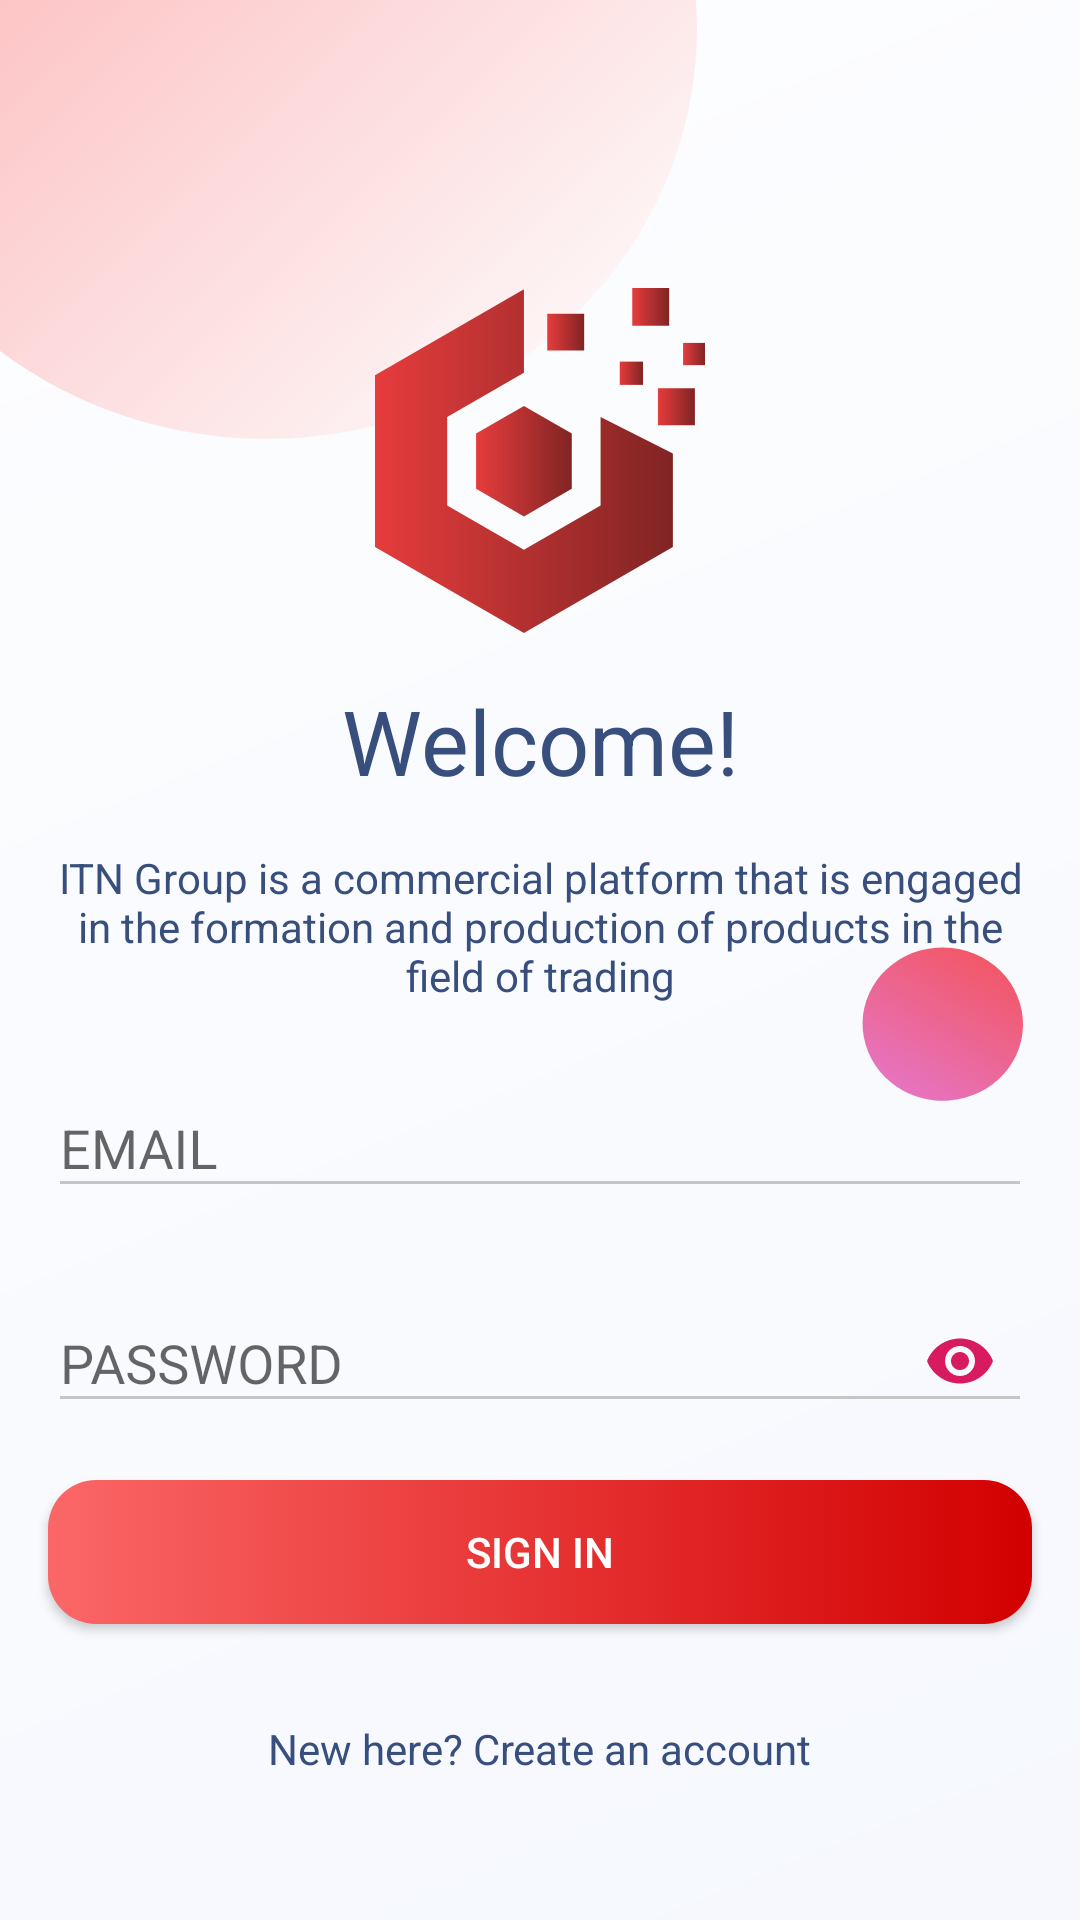

Android layout source for this screen:
<!-- AndroidManifest.xml: application theme AppTheme -->
<!-- res/layout/fragment_login.xml -->
<?xml version="1.0" encoding="utf-8"?>
<androidx.constraintlayout.widget.ConstraintLayout xmlns:android="http://schemas.android.com/apk/res/android"
    xmlns:app="http://schemas.android.com/apk/res-auto"
    xmlns:tools="http://schemas.android.com/tools"
    android:layout_width="match_parent"
    android:layout_height="match_parent"
    android:orientation="vertical"
    android:background="@drawable/ic_sign_in">


    <ImageView
        android:id="@+id/imageView"
        android:layout_width="wrap_content"
        android:layout_height="wrap_content"
        android:layout_marginTop="80dp"
        android:src="@drawable/ic_logo_coin_1"
        app:layout_constraintBottom_toTopOf="@+id/textView"
        app:layout_constraintEnd_toEndOf="parent"
        app:layout_constraintStart_toStartOf="parent"
        app:layout_constraintTop_toTopOf="parent"
        app:layout_constraintVertical_chainStyle="spread"
        tools:ignore="ContentDescription" />

    <TextView
        android:id="@+id/textView"
        android:layout_width="wrap_content"
        android:layout_height="wrap_content"
        android:text="@string/welcome"
        android:textSize="30sp"
        app:layout_constraintBottom_toTopOf="@+id/textView2"
        app:layout_constraintEnd_toEndOf="parent"
        app:layout_constraintStart_toStartOf="parent"
        app:layout_constraintTop_toBottomOf="@+id/imageView" />

    <TextView
        android:id="@+id/textView2"
        android:layout_width="0dp"
        android:layout_height="wrap_content"
        android:layout_marginStart="16dp"
        android:layout_marginLeft="16dp"
        android:layout_marginEnd="16dp"
        android:layout_marginRight="16dp"
        android:gravity="center"
        android:text="@string/itn_group_is_a_commercial_platform_that_is_engaged_in_the_formation_and_production_of_products_in_the_field_of_trading"
        app:layout_constraintBottom_toTopOf="@+id/textInputLayout"
        app:layout_constraintEnd_toEndOf="parent"
        app:layout_constraintStart_toStartOf="parent"
        app:layout_constraintTop_toBottomOf="@+id/textView" />


    <com.google.android.material.textfield.TextInputLayout
        android:id="@+id/textInputLayout"
        android:layout_width="match_parent"
        android:layout_height="wrap_content"
        android:layout_marginStart="16dp"
        android:layout_marginLeft="16dp"
        android:layout_marginEnd="16dp"
        android:layout_marginRight="16dp"
        android:background="@drawable/background_text_white"
        app:layout_constraintBottom_toTopOf="@+id/textInputLayout2"
        app:layout_constraintEnd_toEndOf="parent"
        app:layout_constraintStart_toStartOf="parent"
        app:layout_constraintTop_toBottomOf="@+id/textView2">

        <com.google.android.material.textfield.TextInputEditText
            android:id="@+id/loginEditText"
            android:layout_width="match_parent"
            android:layout_height="wrap_content"
            android:hint="@string/email" />

    </com.google.android.material.textfield.TextInputLayout>

    <com.google.android.material.textfield.TextInputLayout
        android:id="@+id/textInputLayout2"
        android:layout_width="match_parent"
        android:layout_height="wrap_content"
        android:layout_marginStart="16dp"
        android:layout_marginLeft="16dp"
        android:layout_marginEnd="16dp"
        android:layout_marginRight="16dp"
        android:background="@drawable/background_text_white"
        app:layout_constraintBottom_toTopOf="@+id/loginButton"
        app:layout_constraintEnd_toEndOf="parent"
        app:layout_constraintStart_toStartOf="parent"
        app:layout_constraintTop_toBottomOf="@+id/textInputLayout"
        app:passwordToggleEnabled="true"
        app:passwordToggleTint="@color/colorAccent">

        <com.google.android.material.textfield.TextInputEditText
            android:id="@+id/passwordEditText"
            android:layout_width="match_parent"
            android:layout_height="wrap_content"
            android:hint="@string/password"
            android:inputType="textPassword" />

    </com.google.android.material.textfield.TextInputLayout>

    <Button
        android:id="@+id/loginButton"
        android:layout_width="match_parent"
        android:layout_height="wrap_content"
        android:layout_marginStart="16dp"
        android:layout_marginLeft="16dp"
        android:layout_marginEnd="16dp"
        android:layout_marginRight="16dp"
        android:text="@string/sign_in"
        android:textColor="@android:color/white"
        android:background="@drawable/background_button_login"
        app:layout_constraintBottom_toTopOf="@+id/newAccountTextView"
        app:layout_constraintEnd_toEndOf="parent"
        app:layout_constraintStart_toStartOf="parent"
        app:layout_constraintTop_toBottomOf="@+id/textInputLayout2" />

    <TextView
        android:id="@+id/newAccountTextView"
        android:layout_width="wrap_content"
        android:layout_height="wrap_content"
        android:layout_marginTop="16dp"
        android:layout_marginBottom="32dp"
        android:text="@string/new_here_create_an_account"
        app:layout_constraintBottom_toBottomOf="parent"
        app:layout_constraintEnd_toEndOf="parent"
        app:layout_constraintStart_toStartOf="parent"
        app:layout_constraintTop_toBottomOf="@+id/loginButton" />


</androidx.constraintlayout.widget.ConstraintLayout>
<!-- resources referenced by this layout -->
<resources>
  <color name="colorAccent">#D81B60</color>
  <!-- drawable background_button_login (drawable) -->
  <?xml version="1.0" encoding="utf-8"?>
  <selector xmlns:android="http://schemas.android.com/apk/res/android">
      <item android:state_pressed="true">
          <shape android:shape="rectangle" >
              <corners
                  android:radius="16dp"
                  />
              <solid
                  android:color="@android:color/darker_gray"
                  />
              <padding
                  android:left="0dp"
                  android:top="0dp"
                  android:right="0dp"
                  android:bottom="0dp"
                  />
          </shape>
      </item>
      <item android:state_pressed="false">
          <shape android:shape="rectangle" >
              <corners
                  android:radius="16dp"
                  />
              <gradient
                  android:angle="0"
                  android:startColor="#FB6767"
                  android:endColor="#D20000"
                  android:type="linear"/>
              <padding
                  android:left="0dp"
                  android:top="0dp"
                  android:right="0dp"
                  android:bottom="0dp"
                  />
          </shape>
      </item>
  </selector>
  <string name="email">EMAIL</string>
  <string name="itn_group_is_a_commercial_platform_that_is_engaged_in_the_formation_and_production_of_products_in_the_field_of_trading">ITN Group is a commercial platform that is engaged in the formation and production of products in the field of trading</string>
  <string name="new_here_create_an_account">New here? Create an account</string>
  <string name="password">PASSWORD</string>
  <string name="sign_in">Sign in</string>
  <string name="welcome">Welcome!</string>
  <style name="AppTheme" parent="Theme.AppCompat.Light.NoActionBar">
          <item name="colorPrimary">@color/colorPrimary</item>
          <item name="colorPrimaryDark">@color/colorPrimaryDark</item>
          <item name="colorAccent">@color/colorAccent</item>
          <item name="colorControlNormal">#c5c5c5</item>
          <item name="colorControlActivated">@color/colorPrimaryDark</item>
          <item name="colorControlHighlight">@color/colorPrimaryDark</item>
          <item name="android:textColor">@color/textColor</item>
      </style>
  <color name="colorPrimary">#FB6767</color>
  <color name="colorPrimaryDark">#D20000</color>
  <color name="textColor">#384F7D</color>
</resources>
